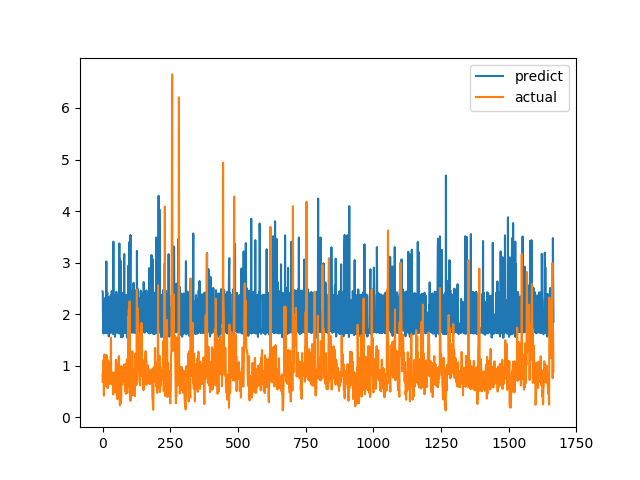

The table this chart was drawn from, first rows:
predict, actual
2.441, 0.6915
2.412, 0.8558
1.646, 0.7094
1.629, 1.015
1.65, 1.116
1.627, 0.4183
2.235, 1.002
2.143, 1.219
1.651, 1.143
1.657, 0.6528
2.317, 0.6747
1.649, 0.601
1.7, 0.6695
1.631, 0.6538
3.023, 0.7814
1.638, 1.206
2.359, 0.8469
2.417, 0.8286
2.422, 0.6482
1.649, 0.5624
1.642, 0.7183
2.335, 1.1
1.65, 0.9542
1.568, 0.729
1.614, 0.6694
1.637, 0.8631
1.706, 0.6465
1.638, 0.8223
1.636, 0.9236
1.648, 0.8301
2.363, 1.067
1.657, 1.546
1.673, 0.6827
1.809, 0.6386
2.45, 0.6464
1.647, 0.6881
1.644, 0.7274
1.623, 0.65
1.619, 0.8694
1.624, 0.4409
3.406, 0.4519
1.63, 0.7575
1.635, 0.4952
1.618, 0.6851
2.346, 0.7244
2.103, 0.8654
1.56, 0.74
1.642, 0.8071
1.644, 0.8204
2.374, 1.114
1.65, 1.109
2.433, 0.4751
1.648, 1.039
1.656, 0.9458
2.365, 0.7878
1.654, 0.3505
1.691, 0.9368
1.643, 0.9868
2, 0.647
1.627, 1.03
... 1,606 more rows
